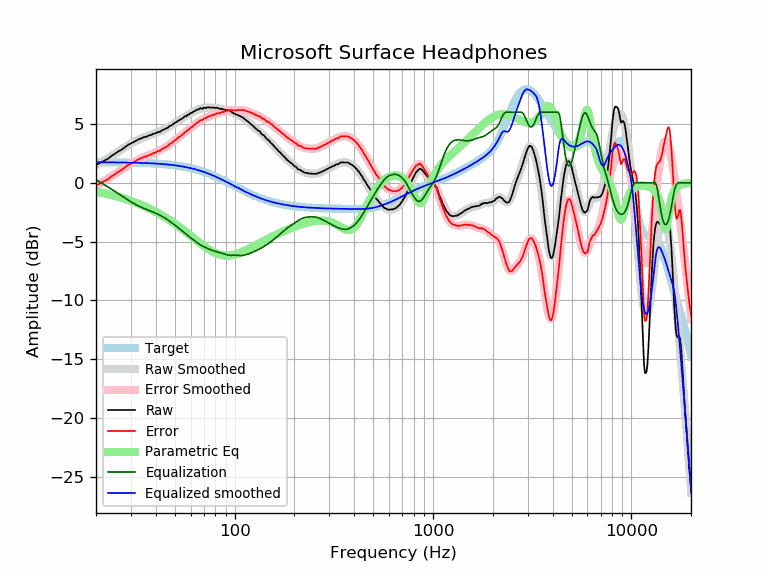

The table this chart was drawn from, first rows:
frequency, raw, error, smoothed, error_smoothed, equalization, parametric_eq, equalized_raw, equalized_smoothed, target
20, 1.50, -0.24, 1.48, -0.26, 0.26, -0.75, 1.76, 1.74, 1.74
21, 1.70, -0.04, 1.69, -0.05, 0.05, -0.82, 1.75, 1.74, 1.74
22, 1.87, 0.13, 1.90, 0.16, -0.16, -0.89, 1.72, 1.74, 1.74
23, 2.04, 0.31, 2.10, 0.36, -0.36, -0.97, 1.68, 1.74, 1.74
24, 2.29, 0.56, 2.29, 0.56, -0.56, -1.04, 1.74, 1.74, 1.74
25, 2.48, 0.75, 2.49, 0.75, -0.75, -1.12, 1.73, 1.73, 1.73
26, 2.68, 0.95, 2.67, 0.94, -0.94, -1.20, 1.74, 1.73, 1.73
27, 2.82, 1.10, 2.85, 1.13, -1.13, -1.28, 1.70, 1.73, 1.73
28, 3.03, 1.31, 3.02, 1.30, -1.30, -1.37, 1.73, 1.72, 1.72
29, 3.21, 1.50, 3.19, 1.47, -1.47, -1.45, 1.75, 1.72, 1.72
30, 3.34, 1.63, 3.33, 1.62, -1.62, -1.54, 1.72, 1.71, 1.71
31, 3.47, 1.77, 3.47, 1.76, -1.76, -1.63, 1.71, 1.71, 1.71
32, 3.58, 1.88, 3.59, 1.89, -1.89, -1.72, 1.70, 1.70, 1.70
33, 3.71, 2.02, 3.69, 2.00, -2.00, -1.81, 1.72, 1.70, 1.70
34, 3.79, 2.11, 3.79, 2.10, -2.10, -1.90, 1.69, 1.69, 1.69
35, 3.88, 2.20, 3.87, 2.19, -2.19, -1.99, 1.69, 1.68, 1.68
36, 3.92, 2.25, 3.95, 2.28, -2.28, -2.08, 1.65, 1.67, 1.67
37, 4.02, 2.36, 4.02, 2.36, -2.36, -2.18, 1.67, 1.66, 1.66
38, 4.07, 2.42, 4.09, 2.43, -2.43, -2.28, 1.64, 1.65, 1.65
39, 4.17, 2.53, 4.16, 2.51, -2.51, -2.37, 1.66, 1.64, 1.64
40, 4.20, 2.57, 4.23, 2.59, -2.59, -2.47, 1.61, 1.63, 1.63
41, 4.32, 2.70, 4.30, 2.67, -2.67, -2.57, 1.65, 1.62, 1.62
42, 4.32, 2.71, 4.37, 2.76, -2.76, -2.67, 1.56, 1.61, 1.61
43, 4.46, 2.87, 4.45, 2.85, -2.85, -2.77, 1.61, 1.60, 1.60
44, 4.52, 2.94, 4.53, 2.95, -2.95, -2.87, 1.58, 1.58, 1.58
45, 4.61, 3.04, 4.62, 3.05, -3.05, -2.97, 1.57, 1.57, 1.57
46, 4.68, 3.13, 4.71, 3.15, -3.15, -3.07, 1.53, 1.55, 1.55
47, 4.82, 3.29, 4.80, 3.26, -3.26, -3.18, 1.56, 1.54, 1.54
48, 4.87, 3.35, 4.90, 3.37, -3.37, -3.28, 1.50, 1.52, 1.52
49, 4.99, 3.49, 4.99, 3.49, -3.49, -3.38, 1.51, 1.50, 1.50
50, 5.10, 3.62, 5.09, 3.60, -3.60, -3.48, 1.50, 1.48, 1.48
51, 5.17, 3.71, 5.18, 3.72, -3.72, -3.59, 1.46, 1.46, 1.46
52, 5.29, 3.85, 5.27, 3.83, -3.83, -3.69, 1.46, 1.44, 1.44
53, 5.35, 3.93, 5.36, 3.94, -3.94, -3.79, 1.41, 1.42, 1.42
54, 5.44, 4.05, 5.45, 4.05, -4.05, -3.90, 1.40, 1.40, 1.40
55, 5.51, 4.14, 5.53, 4.16, -4.16, -4.00, 1.36, 1.38, 1.38
56, 5.65, 4.30, 5.61, 4.26, -4.26, -4.10, 1.39, 1.35, 1.35
57, 5.65, 4.33, 5.69, 4.36, -4.36, -4.20, 1.29, 1.33, 1.33
58, 5.79, 4.49, 5.77, 4.47, -4.47, -4.30, 1.33, 1.30, 1.30
59, 5.80, 4.53, 5.84, 4.57, -4.57, -4.40, 1.24, 1.27, 1.27
60, 5.93, 4.69, 5.91, 4.67, -4.67, -4.50, 1.27, 1.24, 1.24
61, 5.95, 4.74, 5.98, 4.77, -4.77, -4.60, 1.19, 1.22, 1.22
62, 6.06, 4.88, 6.05, 4.86, -4.86, -4.69, 1.20, 1.19, 1.19
63, 6.09, 4.94, 6.11, 4.95, -4.95, -4.79, 1.14, 1.16, 1.16
64, 6.17, 5.05, 6.17, 5.04, -5.04, -4.88, 1.13, 1.12, 1.12
65, 6.23, 5.14, 6.22, 5.12, -5.12, -4.97, 1.11, 1.09, 1.09
66, 6.24, 5.19, 6.26, 5.20, -5.20, -5.06, 1.04, 1.06, 1.06
67, 6.34, 5.32, 6.29, 5.27, -5.27, -5.14, 1.07, 1.02, 1.02
68, 6.32, 5.33, 6.32, 5.33, -5.33, -5.23, 0.99, 0.99, 0.99
69, 6.29, 5.34, 6.35, 5.39, -5.39, -5.31, 0.90, 0.95, 0.95
70, 6.39, 5.48, 6.37, 5.45, -5.45, -5.38, 0.95, 0.92, 0.92
71, 6.37, 5.49, 6.38, 5.50, -5.50, -5.46, 0.88, 0.88, 0.88
72, 6.36, 5.52, 6.39, 5.55, -5.55, -5.53, 0.82, 0.84, 0.84
73, 6.41, 5.61, 6.40, 5.59, -5.59, -5.60, 0.82, 0.81, 0.81
74, 6.42, 5.66, 6.40, 5.63, -5.63, -5.66, 0.79, 0.77, 0.77
75, 6.38, 5.65, 6.40, 5.67, -5.67, -5.72, 0.71, 0.73, 0.73
76, 6.40, 5.71, 6.40, 5.71, -5.71, -5.78, 0.69, 0.69, 0.69
77, 6.39, 5.74, 6.40, 5.75, -5.75, -5.83, 0.65, 0.65, 0.65
78, 6.39, 5.78, 6.39, 5.78, -5.78, -5.88, 0.61, 0.61, 0.61
79, 6.36, 5.79, 6.38, 5.81, -5.81, -5.93, 0.55, 0.57, 0.57
... 553 more rows
